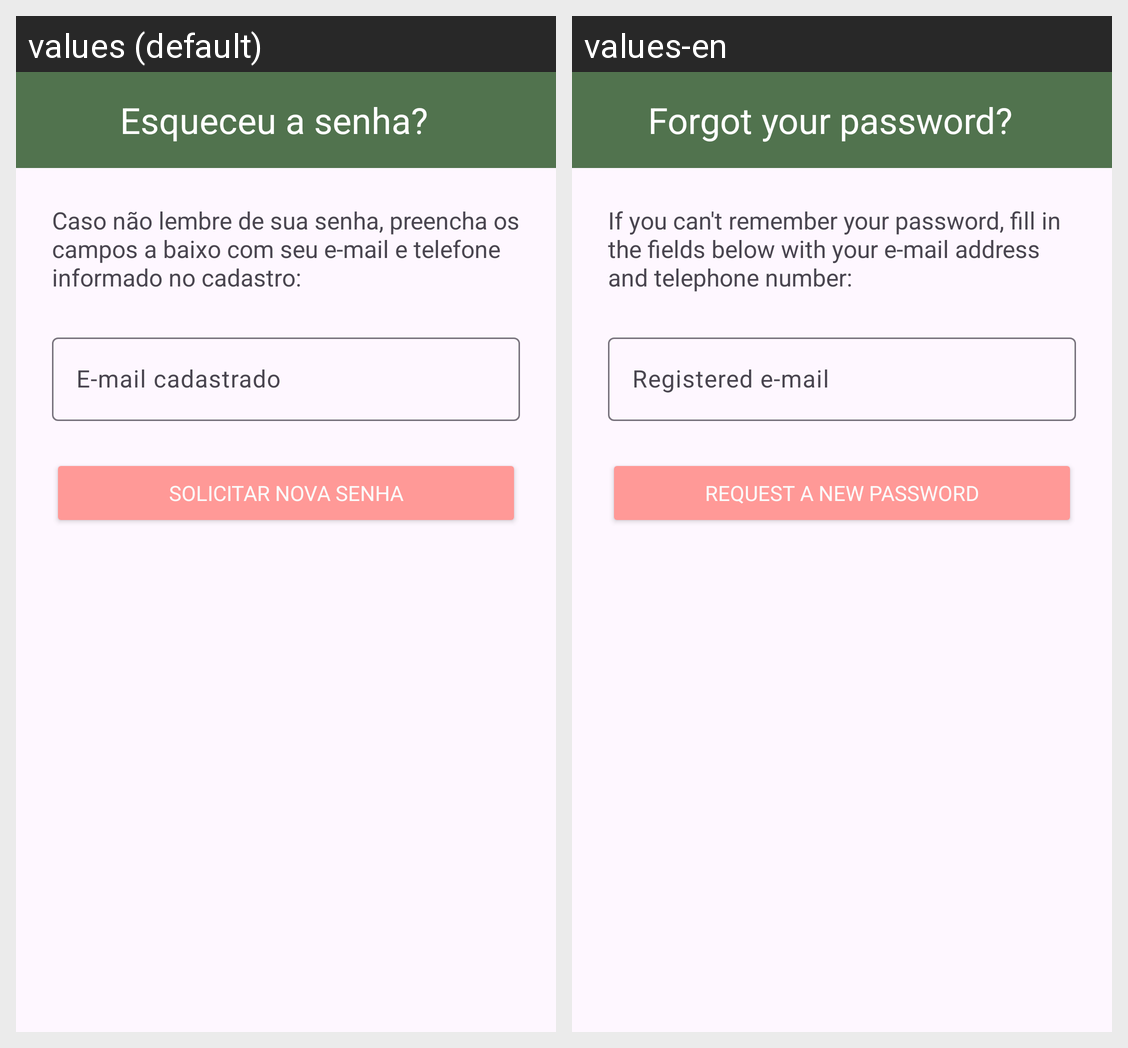

The same Android screen rendered under two of its app's locales, left to right. List the strings drawn on it with the default value and each locale's translation.
Android screen res/layout/activity_esqueceu_senha.xml rendered under 2 locales, left to right: values (default), values-en. Device: Nexus 5 (rendered at 1080×1920; each locale shown at half size, 540×960, under a caption strip naming it); theme Theme.Sallusapp.
Strings drawn on this screen, with the default value and each locale's value (text and hints the layout hard-codes, and strings that could not be matched under every locale, appear in the picture but are not listed):

text_titulo_esqueceu_senha
  values: Caso não lembre de sua senha, preencha os campos a baixo com seu e-mail e telefone informado no cadastro:
  values-en: If you can't remember your password, fill in the fields below with your e-mail address and telephone number:

text_email_cadastrado
  values: E-mail cadastrado
  values-en: Registered e-mail

text_solicitar_senha
  values: Solicitar nova senha
  values-en: request a new password

text_esqueceu_senha
  values: Esqueceu a senha?
  values-en: Forgot your password?
